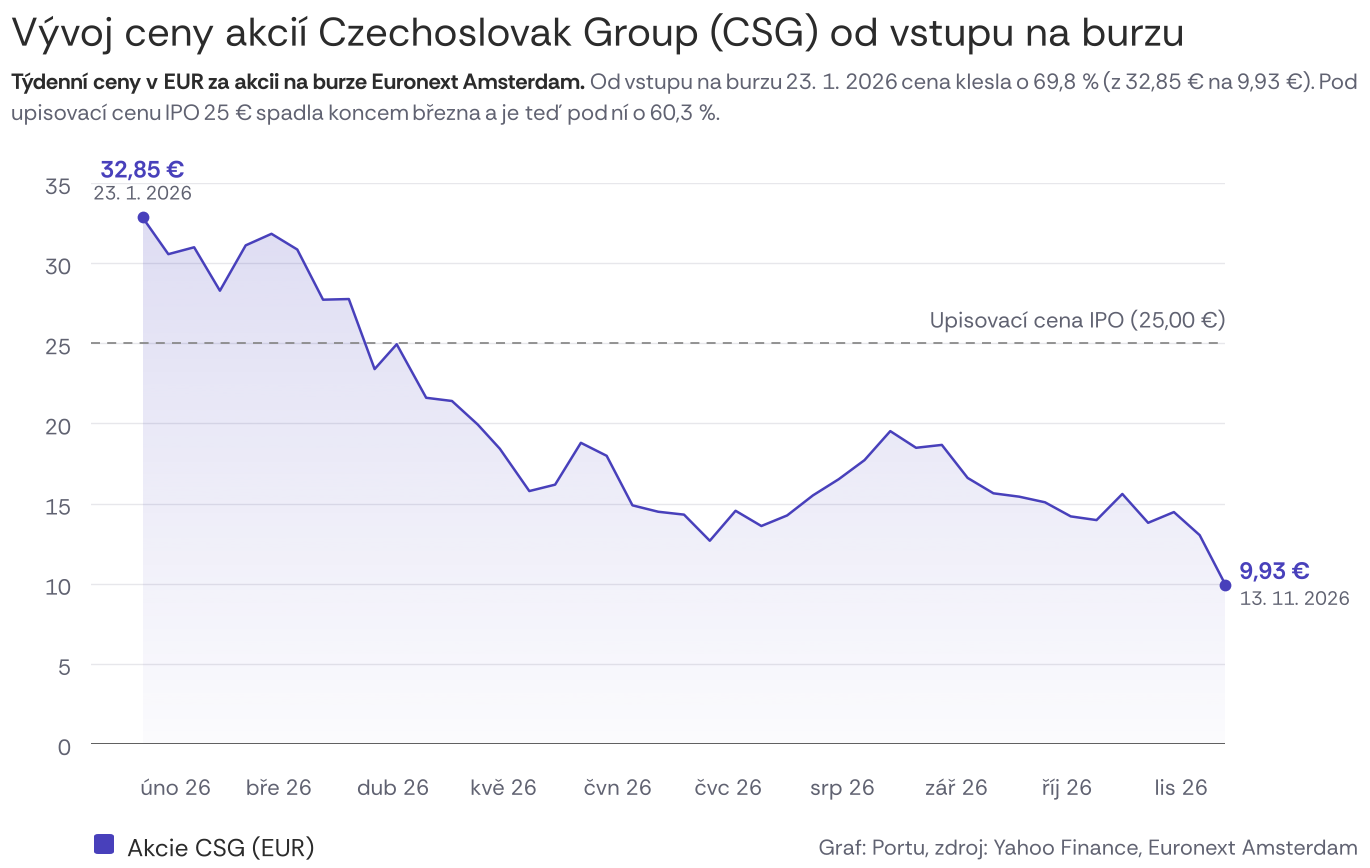

Source data for this figure (header and first rows):
datum, csg_close_eur
2026-01-23, 32.85
2026-01-30, 30.56
2026-02-06, 30.99
2026-02-13, 28.28
2026-02-20, 31.11
2026-02-27, 31.83
2026-03-06, 30.85
2026-03-13, 27.72
2026-03-20, 27.76
2026-03-27, 23.39
2026-04-02, 24.94
2026-04-10, 21.60
2026-04-17, 21.40
2026-04-24, 19.93
2026-04-30, 18.42
2026-05-08, 15.78
2026-05-15, 16.18
2026-05-22, 18.79
2026-05-29, 17.98
2026-06-05, 14.89
2026-06-12, 14.49
2026-06-19, 14.31
2026-06-26, 12.68
2026-07-03, 14.55
2026-07-10, 13.60
2026-07-17, 14.26
2026-07-24, 15.51
2026-07-31, 16.52
2026-08-07, 17.71
2026-08-14, 19.52
2026-08-21, 18.48
2026-08-28, 18.66
2026-09-04, 16.60
2026-09-11, 15.64
2026-09-18, 15.43
2026-09-25, 15.08
2026-10-02, 14.20
2026-10-09, 13.97
2026-10-16, 15.60
2026-10-23, 13.80
2026-10-30, 14.47
2026-11-06, 13.03
2026-11-13, 9.93
